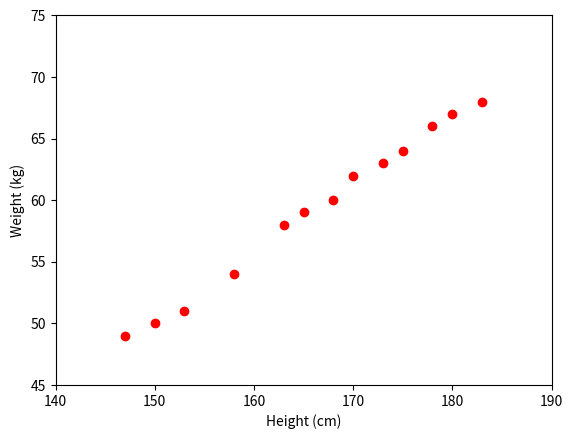

Generate this figure with matplotlib:
from __future__ import print_function
import numpy as np
import matplotlib.pyplot as plt
from matplotlib.backends.backend_pdf import PdfPages


# height (cm)
# each row is a point
X = np.array([[147, 150, 153, 158, 163, 165, 168, 170, 173, 175, 178, 180, 183]]).T

# weight (kg)
y = np.array([ 49, 50, 51,  54, 58, 59, 60, 62, 63, 64, 66, 67, 68])
# Visualize data
plt.plot(X, y, 'ro')
plt.axis([140, 190, 45, 75])
plt.xlabel('Height (cm)')
plt.ylabel('Weight (kg)')
plt.show()
